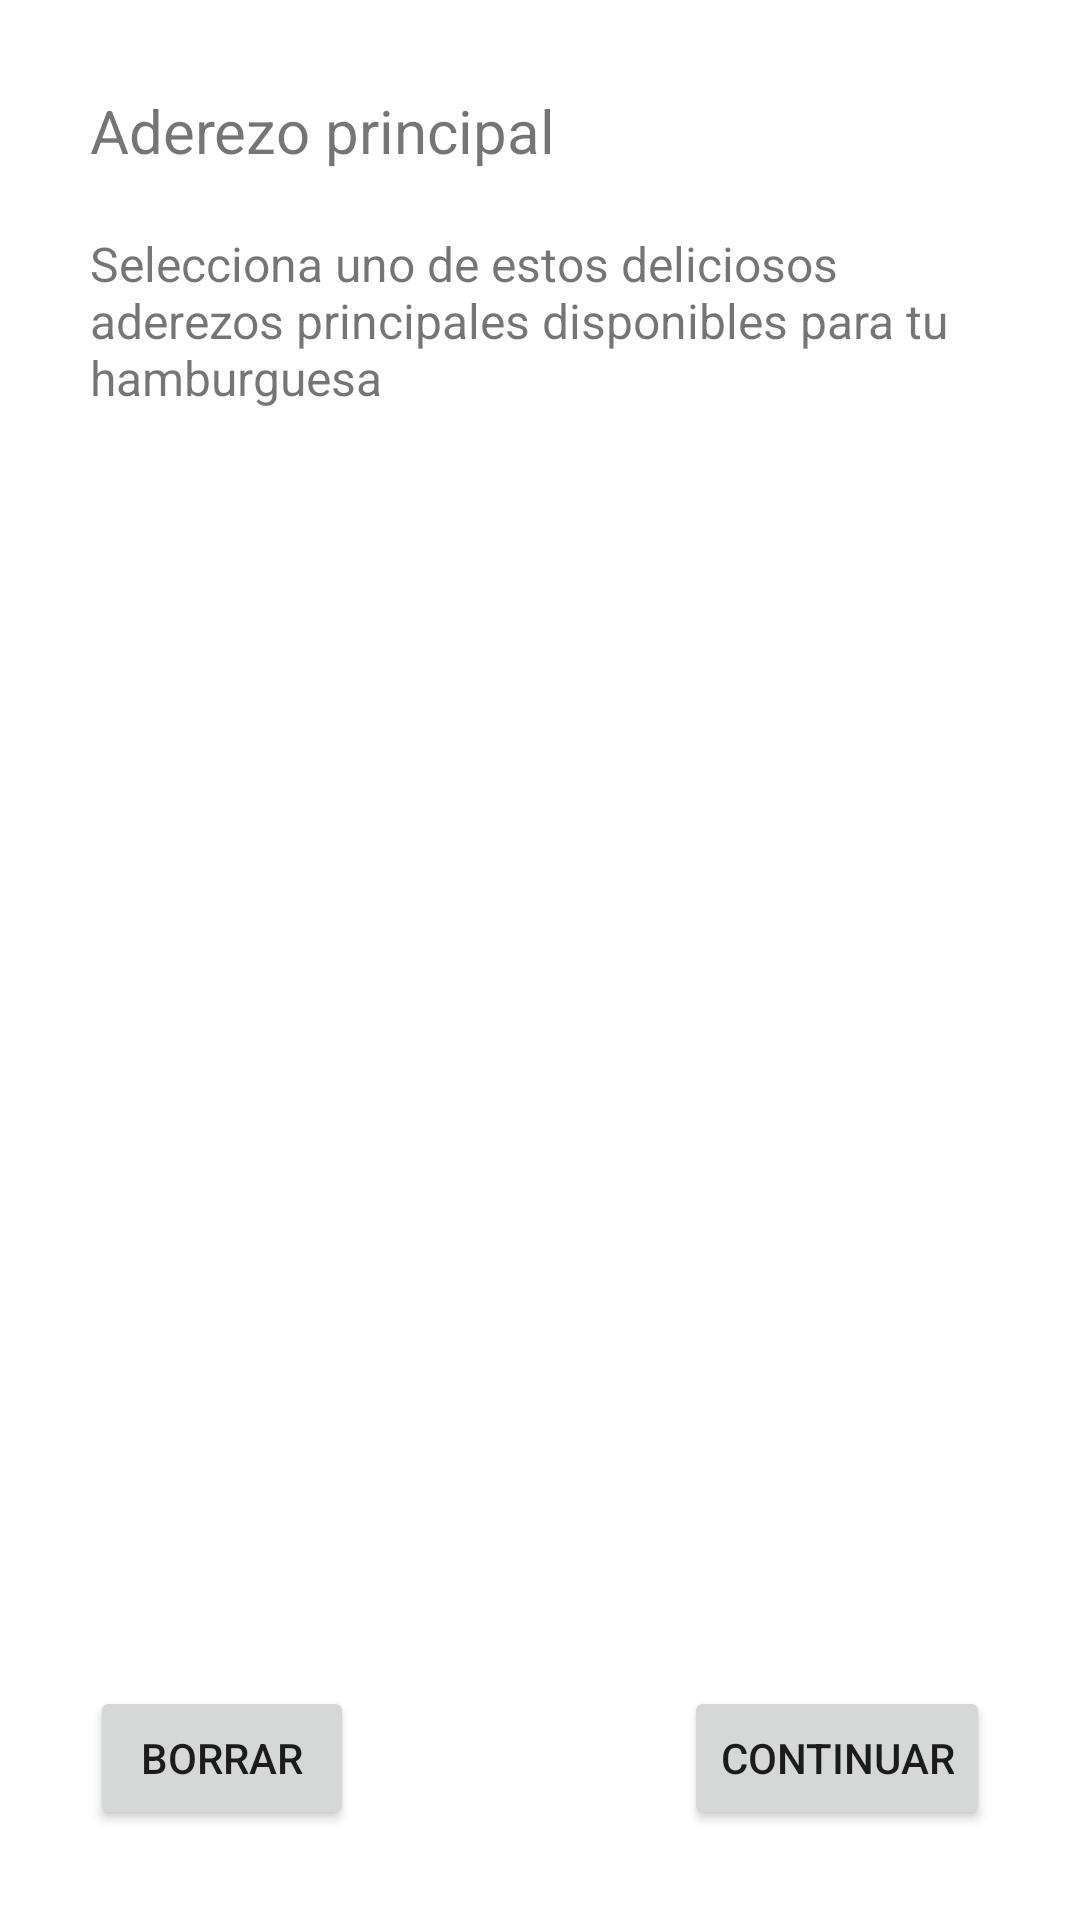

Write the Android layout XML for this screen, with the resource values it uses.
<!-- AndroidManifest.xml: application theme Theme.EjemploAdapter -->
<!-- res/layout/activity_main_aderezo.xml -->
<?xml version="1.0" encoding="utf-8"?>
<LinearLayout
    xmlns:android="http://schemas.android.com/apk/res/android"
    xmlns:app="http://schemas.android.com/apk/res-auto"
    xmlns:tools="http://schemas.android.com/tools"
    android:layout_width="match_parent"
    android:layout_height="match_parent"
    android:orientation="vertical"
    android:padding="20dp"
    tools:context=".MainActivityAderezo">

    <LinearLayout
        android:layout_width="match_parent"
        android:layout_height="wrap_content"
        android:layout_weight="0"
        android:orientation="horizontal"
        android:padding="10dp">

        <TextView
            android:id="@+id/textView"
            android:layout_width="wrap_content"
            android:layout_height="wrap_content"
            android:layout_weight="1"
            android:text="Aderezo principal"
            android:textSize="20sp" />
    </LinearLayout>

    <LinearLayout
        android:layout_width="match_parent"
        android:layout_height="wrap_content"
        android:layout_weight="0"
        android:orientation="horizontal"
        android:padding="10dp">

        <TextView
            android:id="@+id/textView2"
            android:layout_width="wrap_content"
            android:layout_height="wrap_content"
            android:layout_weight="1"
            android:text="Selecciona uno de estos deliciosos aderezos principales disponibles para tu hamburguesa"
            android:textSize="16sp" />
    </LinearLayout>

    <LinearLayout
        android:layout_width="match_parent"
        android:layout_height="wrap_content"
        android:layout_weight="1"
        android:orientation="vertical">

        <GridView
            android:id="@+id/grid"
            android:layout_width="match_parent"
            android:layout_height="match_parent"
            android:numColumns="auto_fit" />
    </LinearLayout>

    <LinearLayout
        android:layout_width="match_parent"
        android:layout_height="wrap_content"
        android:layout_weight="0"
        android:orientation="horizontal"
        android:padding="10dp">

        <LinearLayout
            android:layout_width="match_parent"
            android:layout_height="match_parent"
            android:layout_weight="1"
            android:orientation="vertical">

            <Button
                android:id="@+id/btnReiniciar"
                android:layout_width="wrap_content"
                android:layout_height="wrap_content"
                android:text="Borrar" />
        </LinearLayout>

        <LinearLayout
            android:layout_width="match_parent"
            android:layout_height="match_parent"
            android:layout_weight="1"
            android:gravity="end"
            android:orientation="vertical">

            <Button
                android:id="@+id/btnEnviar"
                android:layout_width="wrap_content"
                android:layout_height="wrap_content"
                android:text="Continuar" />
        </LinearLayout>

    </LinearLayout>

</LinearLayout>
<!-- resources referenced by this layout -->
<resources>
  <style name="Theme.EjemploAdapter" parent="Theme.MaterialComponents.DayNight.DarkActionBar">
          
          <item name="colorPrimary">@color/purple_500</item>
          <item name="colorPrimaryVariant">@color/purple_700</item>
          <item name="colorOnPrimary">@color/white</item>
          
          <item name="colorSecondary">@color/teal_200</item>
          <item name="colorSecondaryVariant">@color/teal_700</item>
          <item name="colorOnSecondary">@color/black</item>
          
          <item name="android:statusBarColor" tools:targetApi="l">?attr/colorPrimaryVariant</item>
          
      </style>
  <!-- not gathered from this repository: default colours our renderer supplied (Android Studio template values) -->
  <color name="purple_500">#FF6200EE</color>
  <color name="purple_700">#FF3700B3</color>
  <color name="teal_200">#FF03DAC5</color>
  <color name="teal_700">#FF018786</color>
  <color name="black">#FF000000</color>
  <color name="white">#FFFFFFFF</color>
</resources>
